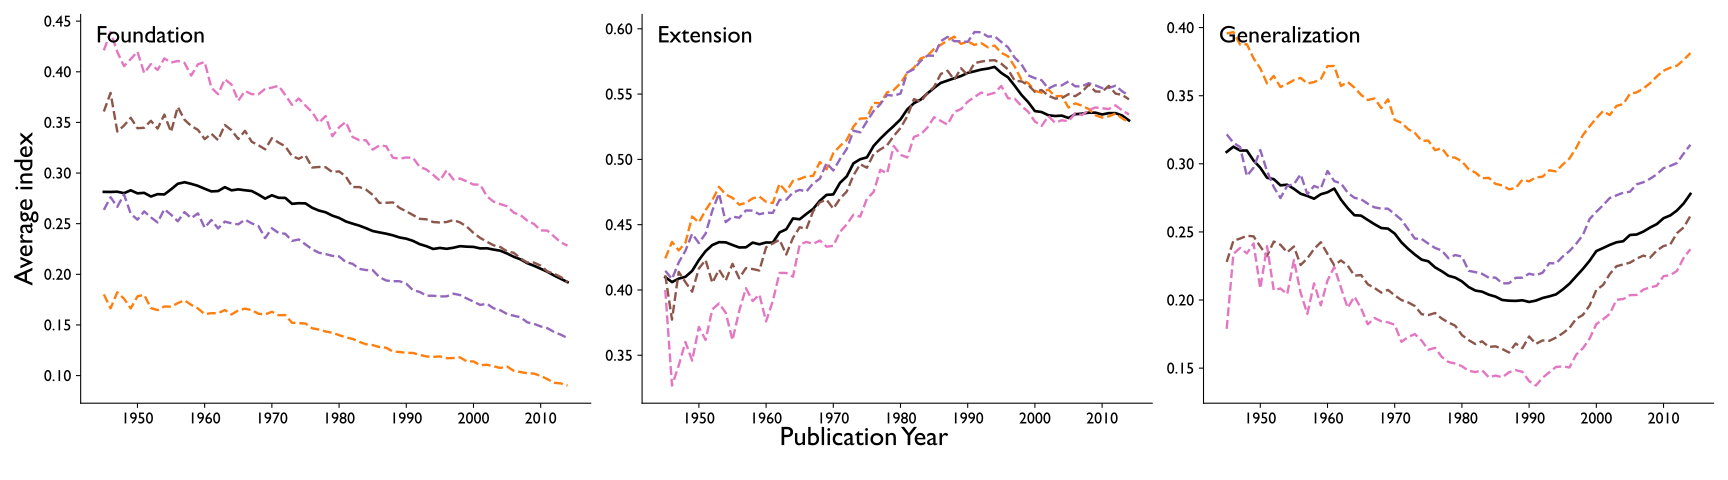

The table this chart was drawn from, first rows:
topic, activity_year, reference_threshold, citation_threshold, index_name, legend_title, norm_kind, norm_col, norm_value, pub_year, mean_value, n
full, 10, 1, 5, Extension, Citation Count, all, , , 1945, 0.4099, 6552
full, 10, 1, 5, Extension, Citation Count, all, , , 1946, 0.4061, 8018
full, 10, 1, 5, Extension, Citation Count, all, , , 1947, 0.4087, 9845
full, 10, 1, 5, Extension, Citation Count, all, , , 1948, 0.4101, 11661
full, 10, 1, 5, Extension, Citation Count, all, , , 1949, 0.4147, 13727
full, 10, 1, 5, Extension, Citation Count, all, , , 1950, 0.4229, 16128
full, 10, 1, 5, Extension, Citation Count, all, , , 1951, 0.4298, 17734
full, 10, 1, 5, Extension, Citation Count, all, , , 1952, 0.4344, 19273
full, 10, 1, 5, Extension, Citation Count, all, , , 1953, 0.4366, 20922
full, 10, 1, 5, Extension, Citation Count, all, , , 1954, 0.4365, 21941
full, 10, 1, 5, Extension, Citation Count, all, , , 1955, 0.4345, 22125
full, 10, 1, 5, Extension, Citation Count, all, , , 1956, 0.4326, 24228
full, 10, 1, 5, Extension, Citation Count, all, , , 1957, 0.4327, 26603
full, 10, 1, 5, Extension, Citation Count, all, , , 1958, 0.4363, 29938
full, 10, 1, 5, Extension, Citation Count, all, , , 1959, 0.435, 33879
full, 10, 1, 5, Extension, Citation Count, all, , , 1960, 0.4364, 38497
full, 10, 1, 5, Extension, Citation Count, all, , , 1961, 0.4363, 44320
full, 10, 1, 5, Extension, Citation Count, all, , , 1962, 0.4441, 49212
full, 10, 1, 5, Extension, Citation Count, all, , , 1963, 0.4465, 53516
full, 10, 1, 5, Extension, Citation Count, all, , , 1964, 0.4548, 56731
full, 10, 1, 5, Extension, Citation Count, all, , , 1965, 0.4542, 62804
full, 10, 1, 5, Extension, Citation Count, all, , , 1966, 0.4583, 70546
full, 10, 1, 5, Extension, Citation Count, all, , , 1967, 0.4621, 77596
full, 10, 1, 5, Extension, Citation Count, all, , , 1968, 0.4684, 84827
full, 10, 1, 5, Extension, Citation Count, all, , , 1969, 0.4728, 93322
full, 10, 1, 5, Extension, Citation Count, all, , , 1970, 0.4732, 98779
full, 10, 1, 5, Extension, Citation Count, all, , , 1971, 0.4821, 111349
full, 10, 1, 5, Extension, Citation Count, all, , , 1972, 0.487, 120237
full, 10, 1, 5, Extension, Citation Count, all, , , 1973, 0.497, 125649
full, 10, 1, 5, Extension, Citation Count, all, , , 1974, 0.5001, 128648
full, 10, 1, 5, Extension, Citation Count, all, , , 1975, 0.5015, 135598
full, 10, 1, 5, Extension, Citation Count, all, , , 1976, 0.5103, 142618
full, 10, 1, 5, Extension, Citation Count, all, , , 1977, 0.5159, 151276
full, 10, 1, 5, Extension, Citation Count, all, , , 1978, 0.5209, 156361
full, 10, 1, 5, Extension, Citation Count, all, , , 1979, 0.5256, 165368
full, 10, 1, 5, Extension, Citation Count, all, , , 1980, 0.5306, 175995
full, 10, 1, 5, Extension, Citation Count, all, , , 1981, 0.5383, 183501
full, 10, 1, 5, Extension, Citation Count, all, , , 1982, 0.543, 191346
full, 10, 1, 5, Extension, Citation Count, all, , , 1983, 0.5458, 198990
full, 10, 1, 5, Extension, Citation Count, all, , , 1984, 0.5505, 207074
full, 10, 1, 5, Extension, Citation Count, all, , , 1985, 0.5547, 214261
full, 10, 1, 5, Extension, Citation Count, all, , , 1986, 0.5586, 219206
full, 10, 1, 5, Extension, Citation Count, all, , , 1987, 0.5604, 226353
full, 10, 1, 5, Extension, Citation Count, all, , , 1988, 0.5621, 232962
full, 10, 1, 5, Extension, Citation Count, all, , , 1989, 0.5638, 243085
full, 10, 1, 5, Extension, Citation Count, all, , , 1990, 0.5662, 247215
full, 10, 1, 5, Extension, Citation Count, all, , , 1991, 0.5674, 258633
full, 10, 1, 5, Extension, Citation Count, all, , , 1992, 0.5688, 273640
full, 10, 1, 5, Extension, Citation Count, all, , , 1993, 0.5695, 287085
full, 10, 1, 5, Extension, Citation Count, all, , , 1994, 0.5708, 298569
full, 10, 1, 5, Extension, Citation Count, all, , , 1995, 0.5662, 309866
full, 10, 1, 5, Extension, Citation Count, all, , , 1996, 0.5628, 333411
full, 10, 1, 5, Extension, Citation Count, all, , , 1997, 0.5563, 339940
full, 10, 1, 5, Extension, Citation Count, all, , , 1998, 0.5494, 362479
full, 10, 1, 5, Extension, Citation Count, all, , , 1999, 0.5438, 381402
full, 10, 1, 5, Extension, Citation Count, all, , , 2000, 0.537, 401097
full, 10, 1, 5, Extension, Citation Count, all, , , 2001, 0.5363, 416295
full, 10, 1, 5, Extension, Citation Count, all, , , 2002, 0.5338, 440482
full, 10, 1, 5, Extension, Citation Count, all, , , 2003, 0.5332, 469126
full, 10, 1, 5, Extension, Citation Count, all, , , 2004, 0.5335, 505824
... 990 more rows
